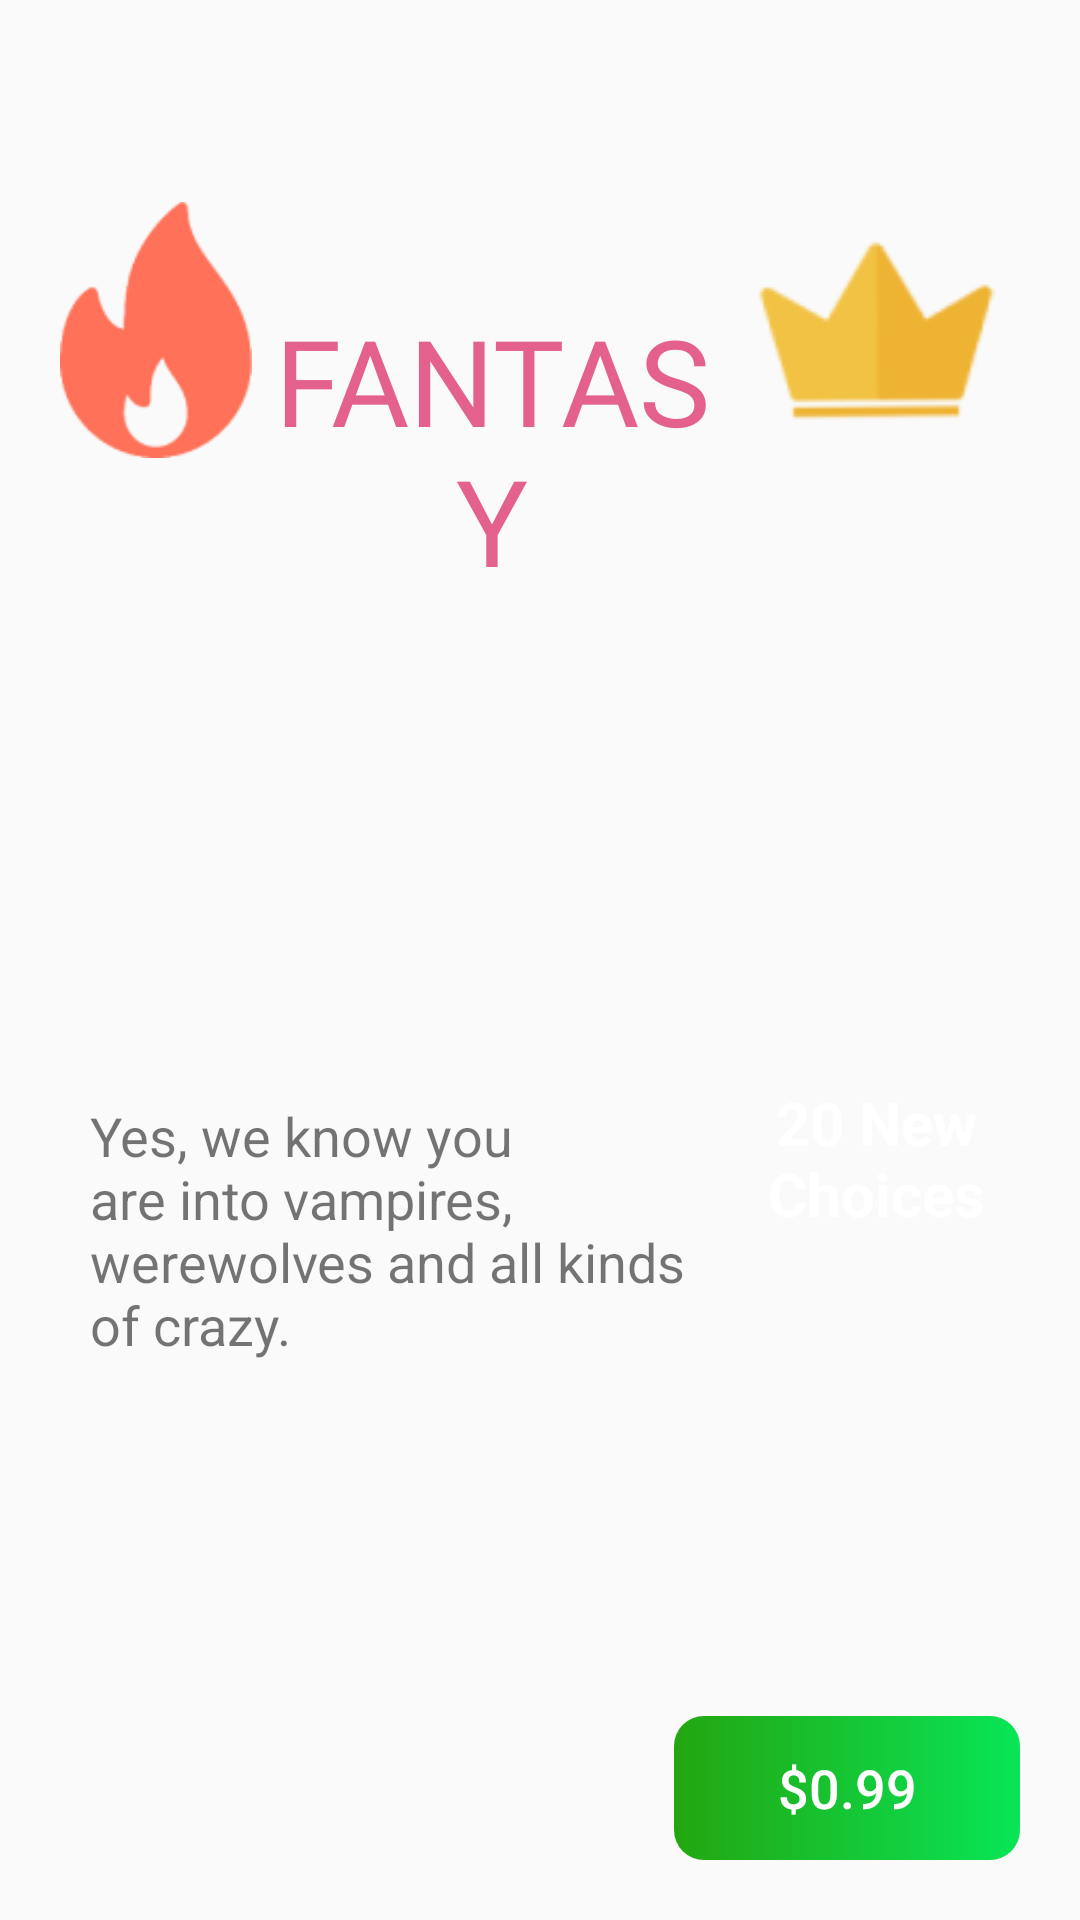

Here is an Android app screen rendered from its layout file. Give the layout XML and the strings, colors and styles it references.
<!-- AndroidManifest.xml: application theme AppTheme -->
<!-- res/layout/shop_card.xml -->
<?xml version="1.0" encoding="utf-8"?>
<FrameLayout xmlns:android="http://schemas.android.com/apk/res/android"
    xmlns:app="http://schemas.android.com/apk/res-auto"
    android:layout_width="match_parent"
    android:layout_height="wrap_content"
    android:background="@drawable/background_card_frame_layout"
    android:gravity="center">
    <androidx.constraintlayout.widget.ConstraintLayout
        android:layout_width="match_parent"
        android:layout_height="match_parent"
        android:layout_margin="@dimen/button_ad_padding"
        android:background="@drawable/background_card_frame_layout"
        android:backgroundTint="@color/colorBackgroundDialog"
        android:padding="@dimen/button_ad_padding">

        <ImageView
            android:id="@+id/premiumIcon"
            android:layout_width="0dp"
            android:layout_height="wrap_content"
            app:layout_constraintBottom_toTopOf="@+id/guideline21"
            app:layout_constraintEnd_toEndOf="parent"
            app:layout_constraintStart_toStartOf="@+id/tvMessage2"
            app:layout_constraintTop_toTopOf="parent"
            app:srcCompat="@drawable/crown_small" />

        <TextView
            android:id="@+id/tvTitle"
            android:layout_width="0dp"
            android:layout_height="0dp"
            android:fontFamily="@font/magic_dreams"
            android:gravity="bottom|center"
            android:paddingStart="5dp"
            android:paddingEnd="5dp"
            android:text="FANTASY"
            android:textColor="@color/colorBackgroundTitleDialog"
            android:textSize="@dimen/shop_card_title_text_size"
            app:layout_constraintBottom_toTopOf="@+id/guideline21"
            app:layout_constraintEnd_toEndOf="@+id/tvMessage"
            app:layout_constraintStart_toEndOf="@+id/imageIcon"
            app:layout_constraintTop_toTopOf="@+id/imageIcon"
            app:layout_constraintVertical_bias="1.0" />

        <TextView
            android:id="@+id/tvMessage"
            android:layout_width="0dp"
            android:layout_height="wrap_content"
            android:paddingStart="10dp"
            android:paddingEnd="10dp"
            android:text="Yes, we know you are into vampires, werewolves and all kinds of crazy."
            android:textSize="@dimen/shop_card_message_text_size"
            app:layout_constraintBottom_toBottomOf="parent"
            app:layout_constraintEnd_toStartOf="@+id/tvMessage2"
            app:layout_constraintStart_toStartOf="parent"
            app:layout_constraintTop_toTopOf="@+id/guideline21" />

        <Button
            android:id="@+id/btnPurchase"
            style="@style/Widget.AppCompat.Button.Borderless"
            android:layout_width="0dp"
            android:layout_height="wrap_content"
            android:background="@drawable/background_button"
            android:gravity="center"
            android:paddingStart="@dimen/button_ad_padding"
            android:paddingEnd="@dimen/button_ad_padding"
            android:text="$0.99"
            android:textColor="@color/colorWhite"
            android:textSize="@dimen/shop_card_button_text_size"
            app:layout_constraintBottom_toBottomOf="parent"
            app:layout_constraintEnd_toEndOf="parent"
            app:layout_constraintWidth_percent="0.36" />

        <TextView
            android:id="@+id/tvMessage2"
            android:layout_width="0dp"
            android:layout_height="wrap_content"
            android:gravity="center_horizontal|fill_vertical"
            android:paddingTop="6dp"
            android:paddingBottom="6dp"
            android:text="20 New Choices"
            android:textColor="@color/colorWhite"
            android:textSize="@dimen/shop_card_message_2_text_size"
            android:textStyle="bold"
            app:layout_constraintBottom_toTopOf="@+id/btnPurchase"
            app:layout_constraintEnd_toEndOf="parent"
            app:layout_constraintTop_toTopOf="@+id/guideline21"
            app:layout_constraintWidth_percent="0.3" />

        <ImageView
            android:id="@+id/imageIcon"
            android:layout_width="0dp"
            android:layout_height="0dp"
            app:layout_constraintBottom_toTopOf="@+id/guideline21"
            app:layout_constraintStart_toStartOf="parent"
            app:layout_constraintTop_toTopOf="parent"
            app:layout_constraintWidth_percent="0.2"
            app:srcCompat="@drawable/flame" />

        <androidx.constraintlayout.widget.Guideline
            android:id="@+id/guideline21"
            android:layout_width="wrap_content"
            android:layout_height="wrap_content"
            android:orientation="horizontal"
            app:layout_constraintGuide_percent="0.3" />
    </androidx.constraintlayout.widget.ConstraintLayout>
</FrameLayout>
<!-- resources referenced by this layout -->
<resources>
  <color name="colorBackgroundDialog">#f4bade</color>
  <color name="colorBackgroundTitleDialog">#e4618d</color>
  <color name="colorWhite">#ffffff</color>
  <dimen name="button_ad_padding">10dp</dimen>
  <dimen name="shop_card_button_text_size">18sp</dimen>
  <dimen name="shop_card_message_2_text_size">20sp</dimen>
  <dimen name="shop_card_message_text_size">18sp</dimen>
  <dimen name="shop_card_title_text_size">40sp</dimen>
  <!-- drawable background_button (drawable) -->
  <?xml version="1.0" encoding="utf-8"?>
  <selector xmlns:android="http://schemas.android.com/apk/res/android">
      <item android:state_pressed="true">
          <shape android:shape="rectangle">
              <solid android:color="@color/colorButtonDefault" />
              <corners android:radius="10dp" />
          </shape>
      </item>
  
      <item>
          <shape android:shape="rectangle">
              <gradient android:startColor="@color/colorButtonDefault"
                  android:endColor="@color/colorButtonPressed"
                  android:angle="0" />
              <corners android:radius="10dp" />
          </shape>
      </item>
  </selector>
  <!-- drawable crown_small: png bitmap (drawable, 2190 bytes) -->
  <!-- drawable flame: png bitmap (drawable, 3030 bytes) -->
  <style name="AppTheme" parent="Theme.AppCompat.Light.NoActionBar">
          
          <item name="colorPrimary">@color/colorPrimary</item>
          <item name="colorPrimaryDark">@color/colorPrimaryDark</item>
          <item name="colorAccent">@color/colorAccent</item>
      </style>
  <color name="colorButtonDefault">#23a610</color>
  <color name="colorButtonPressed">#08e557</color>
  <color name="colorPrimary">#6200EE</color>
  <color name="colorPrimaryDark">#3700B3</color>
  <color name="colorAccent">#03DAC5</color>
</resources>
